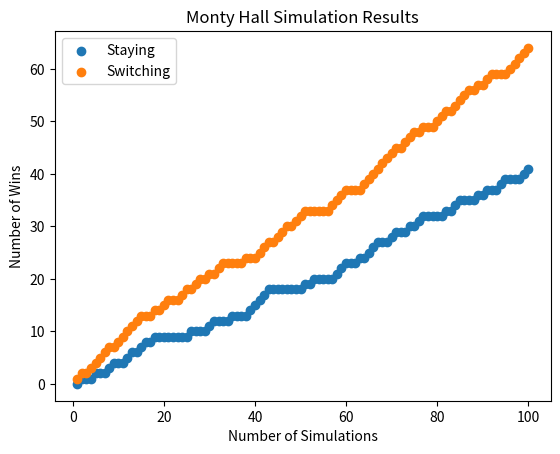

Generate this figure with matplotlib:
"""
R-Project 0: Monty Hall Simulations

Author		Christopher Tang
Date		02/09/2026

This module contains the simulation code that facilitates runs of the Monty Hall Problem.  The program will generate a matplotlib file illustrating the results of the simulations.  The program may be run through pyCharm directly.

AI Usage: 	Copilot autocompleted one print statement [print("The player lost. The car was behind door " + str(winner + 1) + ".")]
Sources: 	
https://numpy.org/devdocs/reference/index.html
https://matplotlib.org/stable/users/explain/quick_start.html#quick-start
"""

import matplotlib.pyplot as plt
import numpy as np

"""
Monty hall simulation
    Runs one monty hall simulation with randomly generated door choices. Prints the players choices and results of the simulation (win or lose).

    Args:
        switch: An integer that is either 0 or 1. If switch is 1, then the player will switch to the other door after Monty reveals a goat. If switch is 0, then the player will stay with their original choice.

    Returns:
        A boolean that is True if the player wins the car and False if the player loses.
"""

def monty_hall_simulation(switch):

    rng = np.random.default_rng()
    winner = rng.integers(0, 3)
    choices = [0, 1, 2]
    choice = rng.integers(0, 3)
    reveal = rng.integers(0, 3)

    while reveal == choice or reveal == winner:
        reveal = rng.integers(0, 3)
    choices.remove(reveal)
    print("The player originally chose door " + str(choice + 1) + ". Door " + str(reveal + 1) + " was revealed to have goat.")
    if switch == 1:
        choices.remove(choice)
        choice = choices[0]
        print("The player chose to switch to door " + str(choice + 1) + ".")
    else:
        print("The player chose to stay with door " + str(choice + 1) + ".")
    if choice == winner:
        print("The player won the car!")
        print("")
        return True
    else:
        print("The player lost. The car was behind door " + str(winner + 1) + ".")
        print("")
        return False

plt.title("Monty Hall Simulation Results")
plt.xlabel("Number of Simulations")
plt.ylabel("Number of Wins")

for i in range(2):
    wins = 0
    x = np.array([])
    y = np.array([])
    for j in range(100):
        x = np.append(x, j+1)
        if monty_hall_simulation(i):
            wins += 1
        y = np.append(y, wins)
    plt.scatter(x, y, label="Switching" if i == 1 else "Staying")

plt.legend()

plt.show()
